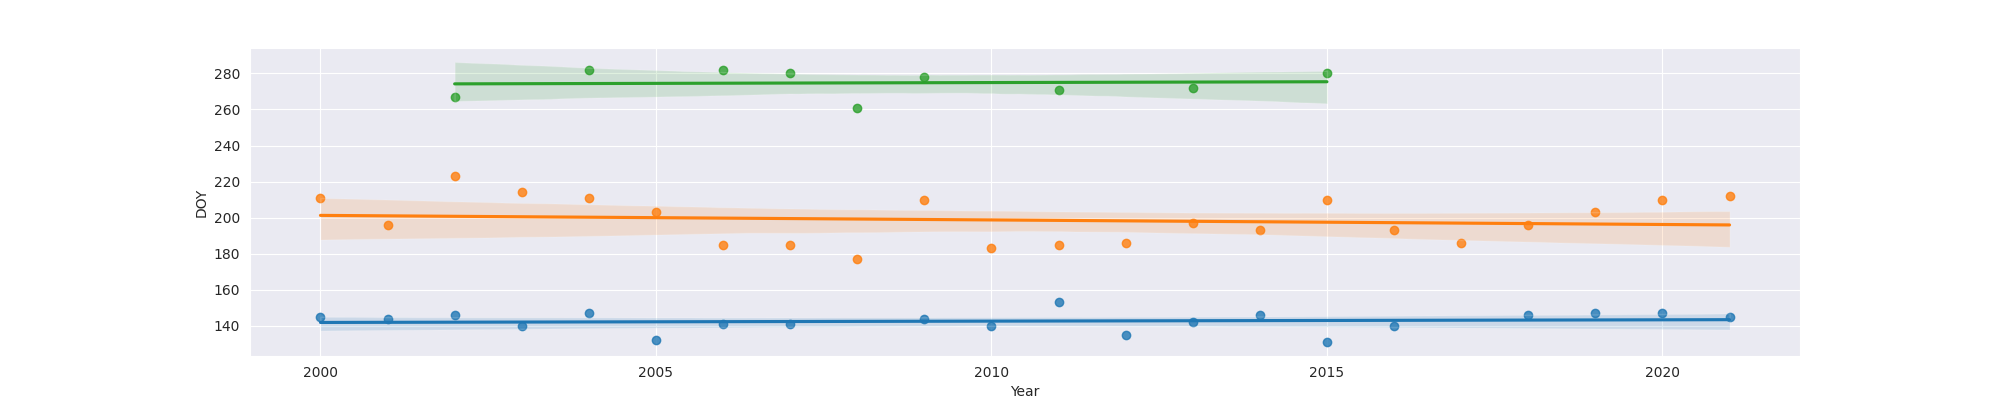

The data file committed next to this chart (first rows):
Year, MO, OW, FO
2000, 145, 211, 
2001, 144, 196, 
2002, 146, 223, 267.0
2003, 140, 214, 
2004, 147, 211, 282.0
2005, 132, 203, 
2006, 141, 185, 282.0
2007, 141, 185, 280.0
2008, , 177, 261.0
2009, 144, 210, 278.0
2010, 140, 183, 
2011, 153, 185, 271.0
2012, 135, 186, 
2013, 142, 197, 272.0
2014, 146, 193, 
2015, 131, 210, 280.0
2016, 140, 193, 
2017, , 186, 
2018, 146, 196, 
2019, 147, 203, 
2020, 147, 210, 
2021, 145, 212, 
